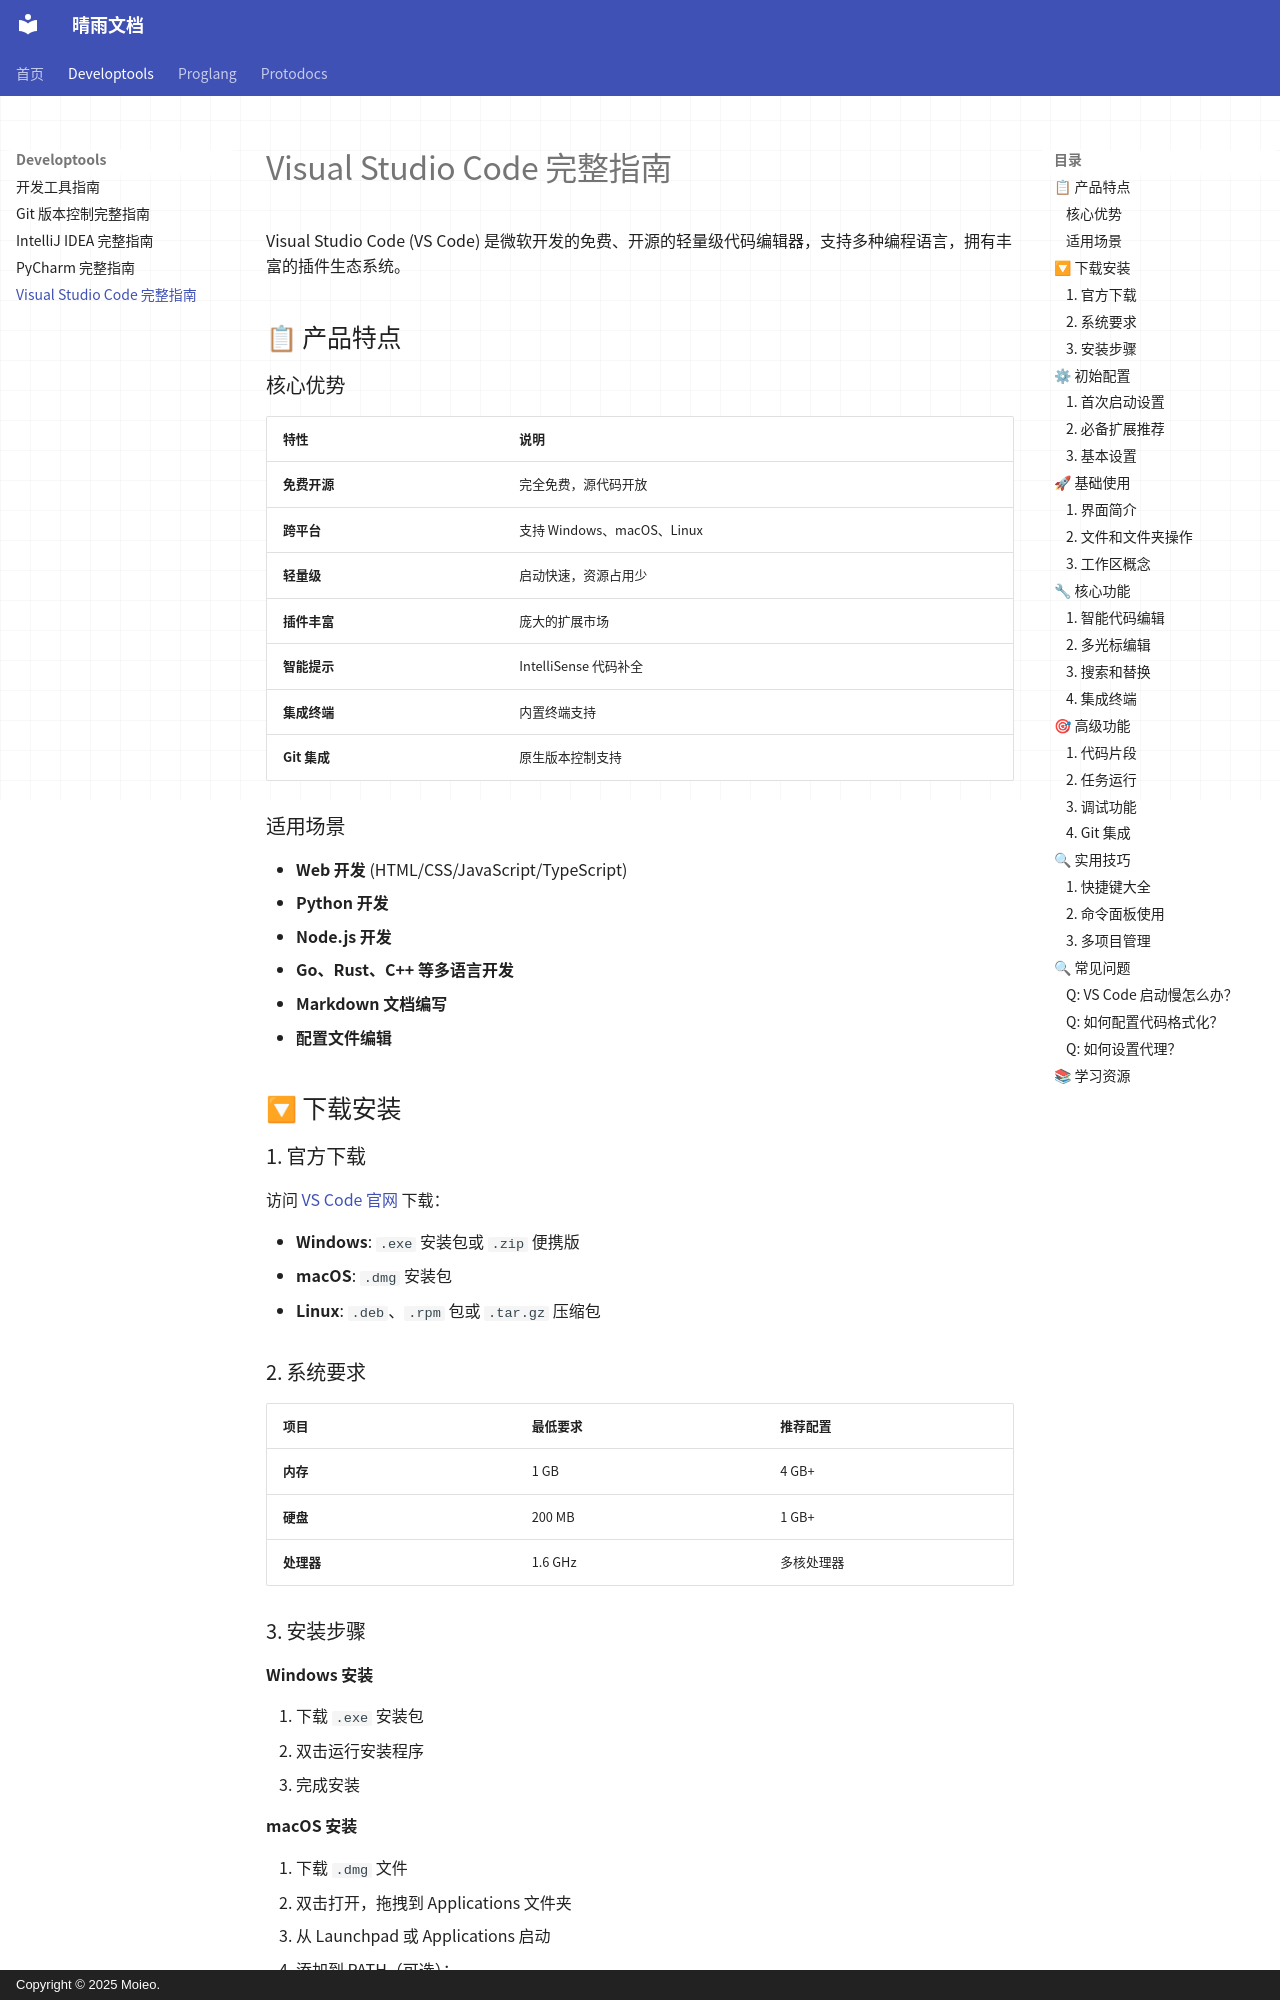

repository: moieo/qingyu-documents · page: developtools/vscode/index.html · generator: mkdocs · copyright: Copyright © 2025 Moieo.

# Visual Studio Code 完整指南

Visual Studio Code (VS Code) 是微软开发的免费、开源的轻量级代码编辑器，支持多种编程语言，拥有丰富的插件生态系统。

## 📋 产品特点

### 核心优势

| 特性 | 说明 |
|------|------|
| **免费开源** | 完全免费，源代码开放 |
| **跨平台** | 支持 Windows、macOS、Linux |
| **轻量级** | 启动快速，资源占用少 |
| **插件丰富** | 庞大的扩展市场 |
| **智能提示** | IntelliSense 代码补全 |
| **集成终端** | 内置终端支持 |
| **Git 集成** | 原生版本控制支持 |

### 适用场景

- **Web 开发** (HTML/CSS/JavaScript/TypeScript)
- **Python 开发**
- **Node.js 开发**
- **Go、Rust、C++ 等多语言开发**
- **Markdown 文档编写**
- **配置文件编辑**

## 🔽 下载安装

### 1. 官方下载

访问 [VS Code 官网](https://code.visualstudio.com/) 下载：

- **Windows**: `.exe` 安装包或 `.zip` 便携版
- **macOS**: `.dmg` 安装包
- **Linux**: `.deb`、`.rpm` 包或 `.tar.gz` 压缩包

### 2. 系统要求

| 项目 | 最低要求 | 推荐配置 |
|------|----------|----------|
| **内存** | 1 GB | 4 GB+ |
| **硬盘** | 200 MB | 1 GB+ |
| **处理器** | 1.6 GHz | 多核处理器 |
